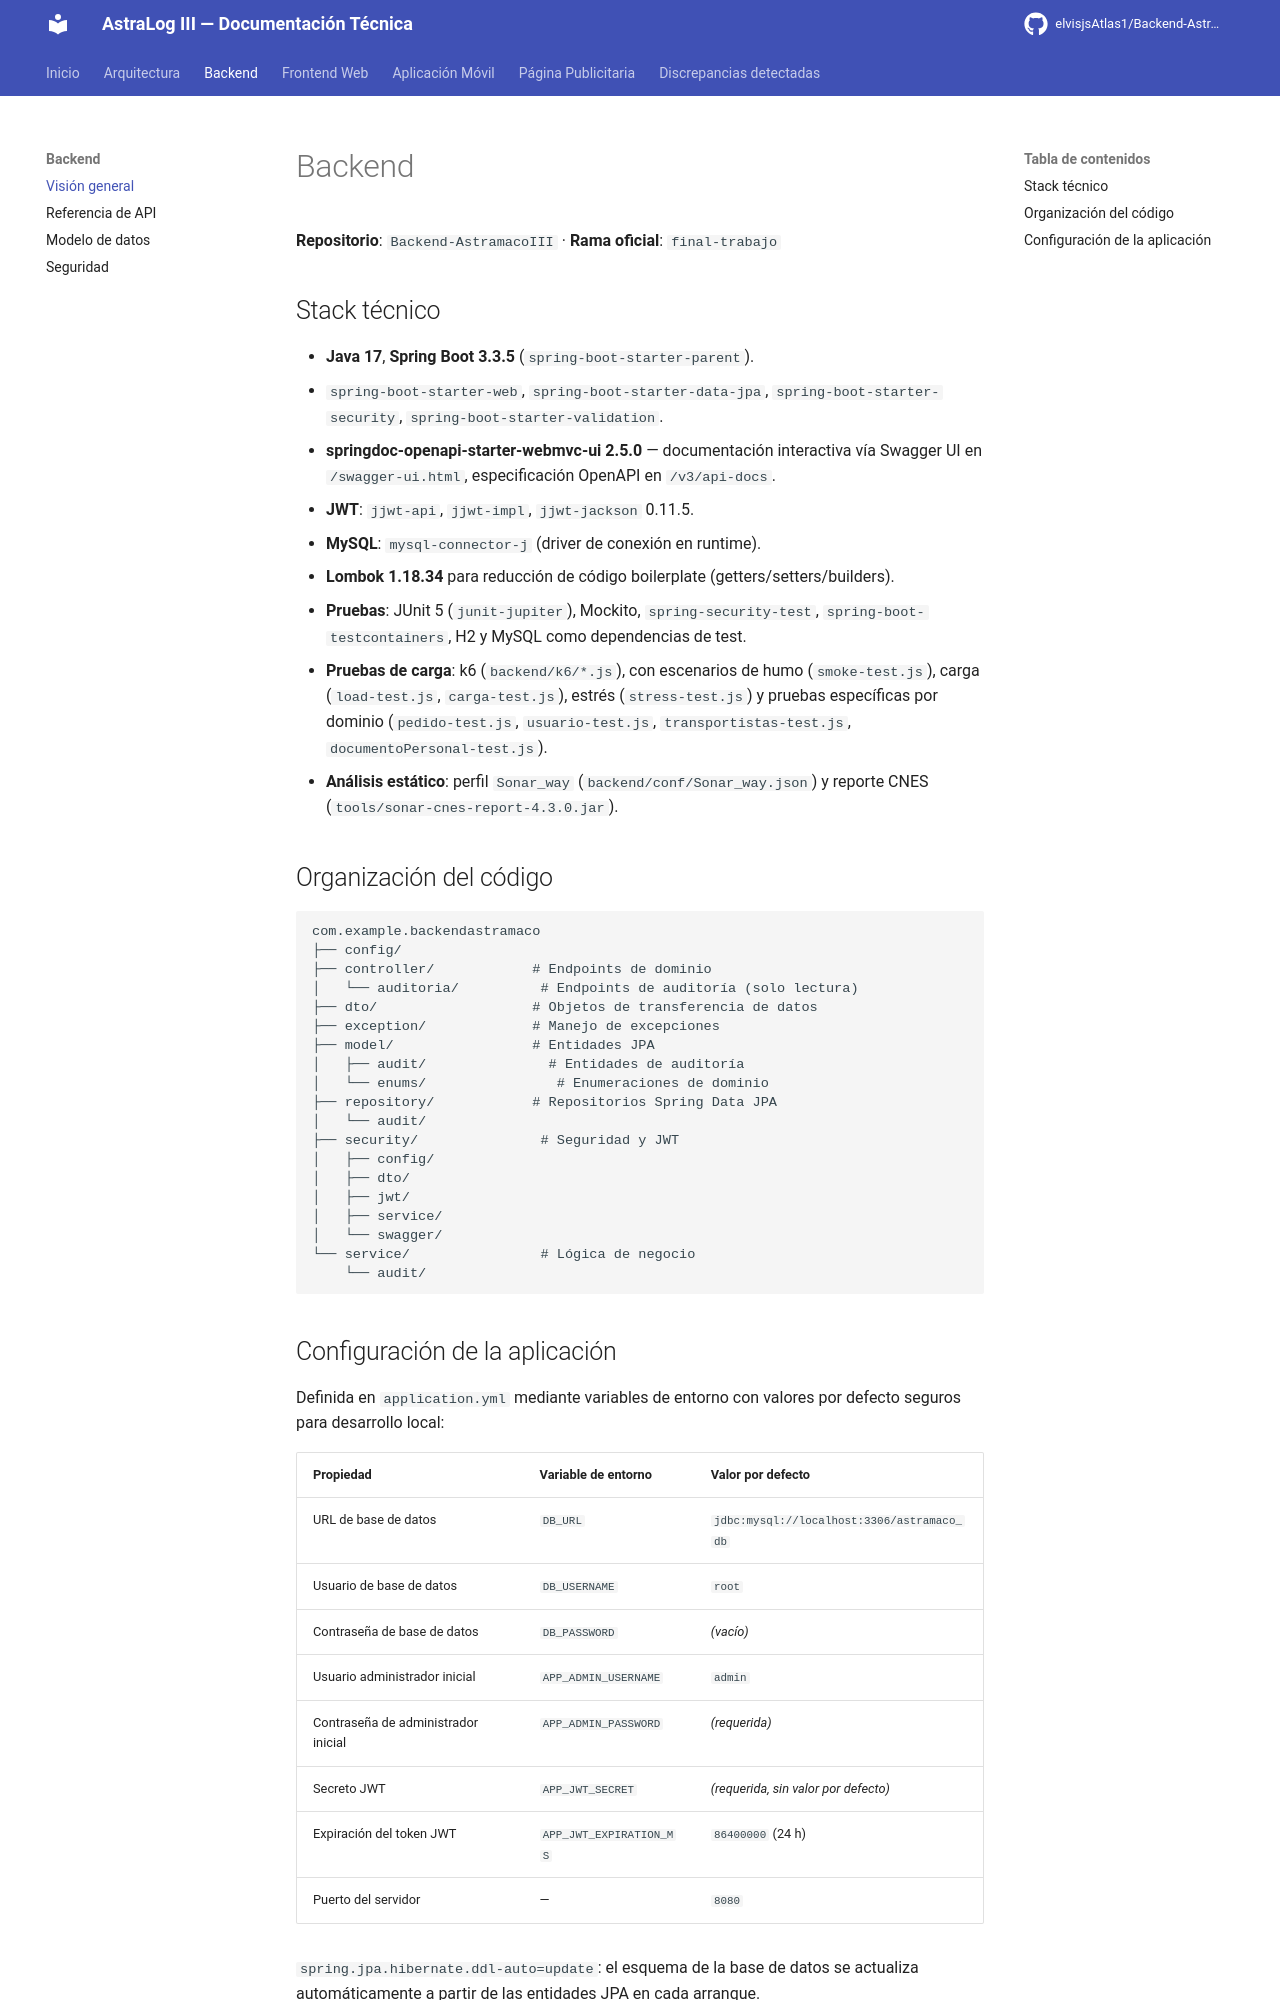

repository: Melmin2727/ASTRALOG-III-DOCUMENTACION · page: backend/index.html · generator: mkdocs

# Backend

**Repositorio**: `Backend-AstramacoIII` · **Rama oficial**: `final-trabajo`

## Stack técnico

- **Java 17**, **Spring Boot 3.3.5** (`spring-boot-starter-parent`).
- `spring-boot-starter-web`, `spring-boot-starter-data-jpa`, `spring-boot-starter-security`,
  `spring-boot-starter-validation`.
- **springdoc-openapi-starter-webmvc-ui 2.5.0** — documentación interactiva vía Swagger UI en
  `/swagger-ui.html`, especificación OpenAPI en `/v3/api-docs`.
- **JWT**: `jjwt-api`, `jjwt-impl`, `jjwt-jackson` 0.11.5.
- **MySQL**: `mysql-connector-j` (driver de conexión en runtime).
- **Lombok 1.18.34** para reducción de código boilerplate (getters/setters/builders).
- **Pruebas**: JUnit 5 (`junit-jupiter`), Mockito, `spring-security-test`,
  `spring-boot-testcontainers`, H2 y MySQL como dependencias de test.
- **Pruebas de carga**: k6 (`backend/k6/*.js`), con escenarios de humo (`smoke-test.js`),
  carga (`load-test.js`, `carga-test.js`), estrés (`stress-test.js`) y pruebas específicas por
  dominio (`pedido-test.js`, `usuario-test.js`, `transportistas-test.js`,
  `documentoPersonal-test.js`).
- **Análisis estático**: perfil `Sonar_way` (`backend/conf/Sonar_way.json`) y reporte CNES
  (`tools/sonar-cnes-report-4.3.0.jar`).

## Organización del código

```text
com.example.backendastramaco
├── config/
├── controller/            # Endpoints de dominio
│   └── auditoria/          # Endpoints de auditoría (solo lectura)
├── dto/                   # Objetos de transferencia de datos
├── exception/             # Manejo de excepciones
├── model/                 # Entidades JPA
│   ├── audit/               # Entidades de auditoría
│   └── enums/                # Enumeraciones de dominio
├── repository/            # Repositorios Spring Data JPA
│   └── audit/
├── security/               # Seguridad y JWT
│   ├── config/
│   ├── dto/
│   ├── jwt/
│   ├── service/
│   └── swagger/
└── service/                # Lógica de negocio
    └── audit/
```
